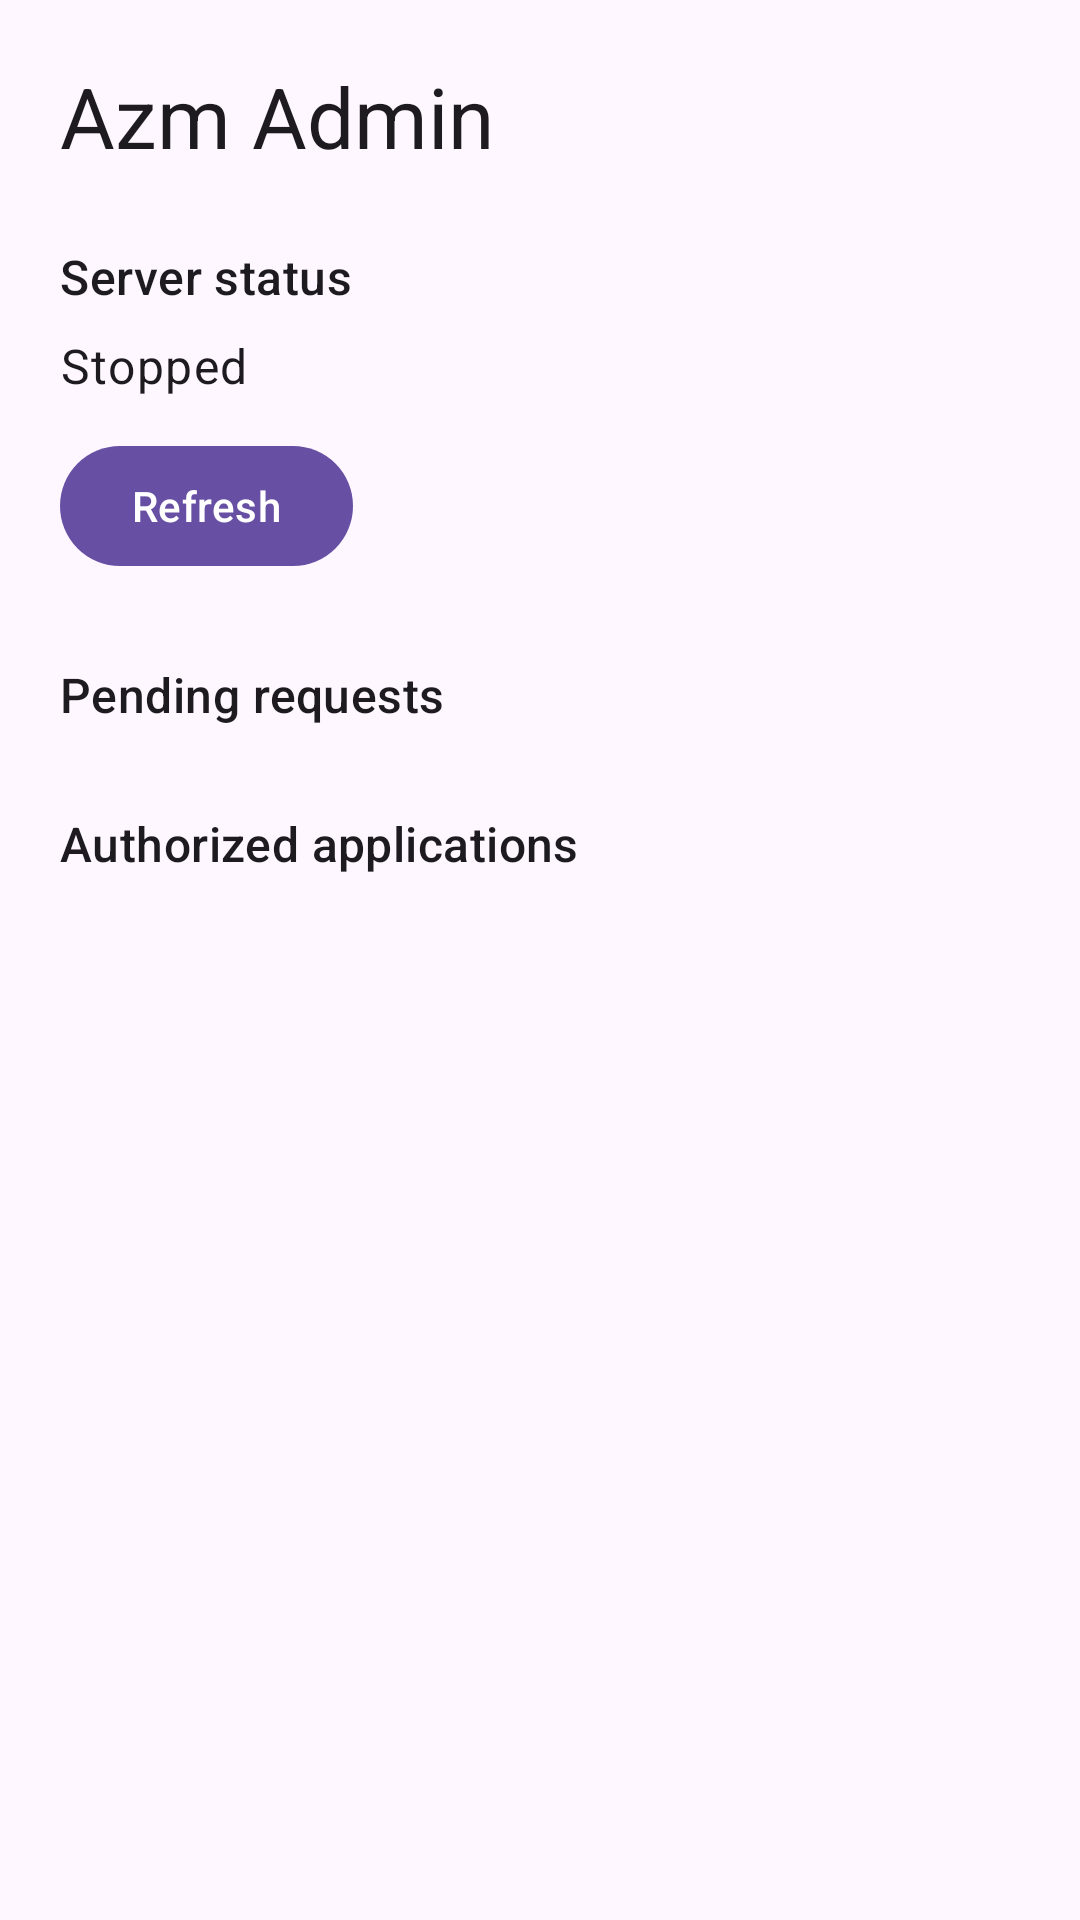

Android layout source for this screen:
<!-- AndroidManifest.xml: application theme Theme.AzmAdmin -->
<!-- res/layout/activity_main.xml -->
<?xml version="1.0" encoding="utf-8"?>
<ScrollView xmlns:android="http://schemas.android.com/apk/res/android"
    android:layout_width="match_parent"
    android:layout_height="match_parent">

    <LinearLayout
        android:layout_width="match_parent"
        android:layout_height="wrap_content"
        android:orientation="vertical"
        android:padding="20dp">

        <TextView
            android:layout_width="wrap_content"
            android:layout_height="wrap_content"
            android:text="@string/app_name"
            android:textAppearance="@style/TextAppearance.Material3.HeadlineMedium" />

        <TextView
            android:layout_width="wrap_content"
            android:layout_height="wrap_content"
            android:layout_marginTop="24dp"
            android:text="@string/server_status_title"
            android:textAppearance="@style/TextAppearance.Material3.TitleMedium" />

        <TextView
            android:id="@+id/statusText"
            android:layout_width="match_parent"
            android:layout_height="wrap_content"
            android:layout_marginTop="8dp"
            android:text="@string/status_stopped"
            android:textAppearance="@style/TextAppearance.Material3.BodyLarge" />

        <LinearLayout
            android:layout_width="match_parent"
            android:layout_height="wrap_content"
            android:layout_marginTop="12dp"
            android:orientation="horizontal">

            <com.google.android.material.button.MaterialButton
                android:id="@+id/refreshButton"
                android:layout_width="wrap_content"
                android:layout_height="wrap_content"
                android:text="@string/refresh" />

            <com.google.android.material.button.MaterialButton
                android:id="@+id/stopButton"
                style="@style/Widget.Material3.Button.OutlinedButton"
                android:layout_width="wrap_content"
                android:layout_height="wrap_content"
                android:layout_marginStart="12dp"
                android:text="@string/stop_server"
                android:visibility="gone" />
        </LinearLayout>

        <LinearLayout
            android:id="@+id/startSection"
            android:layout_width="match_parent"
            android:layout_height="wrap_content"
            android:layout_marginTop="24dp"
            android:orientation="vertical"
            android:visibility="gone">

            <TextView
                android:layout_width="wrap_content"
                android:layout_height="wrap_content"
                android:text="@string/start_title"
                android:textAppearance="@style/TextAppearance.Material3.TitleMedium" />

            <TextView
                android:layout_width="match_parent"
                android:layout_height="wrap_content"
                android:layout_marginTop="8dp"
                android:text="@string/start_explanation"
                android:textAppearance="@style/TextAppearance.Material3.BodyMedium" />

            <TextView
                android:id="@+id/adbCommandText"
                android:layout_width="match_parent"
                android:layout_height="wrap_content"
                android:layout_marginTop="12dp"
                android:fontFamily="monospace"
                android:textIsSelectable="true"
                android:textAppearance="@style/TextAppearance.Material3.BodySmall" />

            <LinearLayout
                android:layout_width="match_parent"
                android:layout_height="wrap_content"
                android:layout_marginTop="12dp"
                android:orientation="horizontal">

                <com.google.android.material.button.MaterialButton
                    android:id="@+id/copyCommandButton"
                    android:layout_width="wrap_content"
                    android:layout_height="wrap_content"
                    android:text="@string/copy_command" />

                <com.google.android.material.button.MaterialButton
                    android:id="@+id/rootStartButton"
                    style="@style/Widget.Material3.Button.OutlinedButton"
                    android:layout_width="wrap_content"
                    android:layout_height="wrap_content"
                    android:layout_marginStart="12dp"
                    android:text="@string/start_via_root" />
            </LinearLayout>

            <TextView
                android:id="@+id/rootResultText"
                android:layout_width="match_parent"
                android:layout_height="wrap_content"
                android:layout_marginTop="8dp"
                android:textAppearance="@style/TextAppearance.Material3.BodyMedium" />

            <TextView
                android:layout_width="wrap_content"
                android:layout_height="wrap_content"
                android:layout_marginTop="28dp"
                android:text="@string/wireless_title"
                android:textAppearance="@style/TextAppearance.Material3.TitleMedium" />

            <TextView
                android:layout_width="match_parent"
                android:layout_height="wrap_content"
                android:layout_marginTop="8dp"
                android:text="@string/wireless_steps"
                android:textAppearance="@style/TextAppearance.Material3.BodyMedium" />

            <TextView
                android:id="@+id/pairingStateText"
                android:layout_width="match_parent"
                android:layout_height="wrap_content"
                android:layout_marginTop="12dp"
                android:textAppearance="@style/TextAppearance.Material3.BodyMedium" />

            <LinearLayout
                android:layout_width="match_parent"
                android:layout_height="wrap_content"
                android:layout_marginTop="12dp"
                android:orientation="horizontal">

                <com.google.android.material.button.MaterialButton
                    android:id="@+id/pairFlowButton"
                    android:layout_width="wrap_content"
                    android:layout_height="wrap_content"
                    android:text="@string/pair_flow_button" />

                <com.google.android.material.button.MaterialButton
                    android:id="@+id/startFlowButton"
                    android:layout_width="wrap_content"
                    android:layout_height="wrap_content"
                    android:layout_marginStart="12dp"
                    android:text="@string/start_flow_button" />
            </LinearLayout>

            <TextView
                android:layout_width="match_parent"
                android:layout_height="wrap_content"
                android:layout_marginTop="8dp"
                android:text="@string/wireless_flow_hint"
                android:textAppearance="@style/TextAppearance.Material3.BodySmall" />

            <com.google.android.material.textfield.TextInputLayout
                android:layout_width="match_parent"
                android:layout_height="wrap_content"
                android:layout_marginTop="12dp"
                android:hint="@string/pairing_port_hint">

                <com.google.android.material.textfield.TextInputEditText
                    android:id="@+id/pairingPortInput"
                    android:layout_width="match_parent"
                    android:layout_height="wrap_content"
                    android:inputType="number" />
            </com.google.android.material.textfield.TextInputLayout>

            <com.google.android.material.textfield.TextInputLayout
                android:layout_width="match_parent"
                android:layout_height="wrap_content"
                android:layout_marginTop="8dp"
                android:hint="@string/pairing_code_hint">

                <com.google.android.material.textfield.TextInputEditText
                    android:id="@+id/pairingCodeInput"
                    android:layout_width="match_parent"
                    android:layout_height="wrap_content"
                    android:inputType="number" />
            </com.google.android.material.textfield.TextInputLayout>

            <com.google.android.material.button.MaterialButton
                android:id="@+id/pairButton"
                android:layout_width="wrap_content"
                android:layout_height="wrap_content"
                android:layout_marginTop="12dp"
                android:text="@string/pair_button" />

            <com.google.android.material.textfield.TextInputLayout
                android:layout_width="match_parent"
                android:layout_height="wrap_content"
                android:layout_marginTop="16dp"
                android:hint="@string/connect_port_hint">

                <com.google.android.material.textfield.TextInputEditText
                    android:id="@+id/connectPortInput"
                    android:layout_width="match_parent"
                    android:layout_height="wrap_content"
                    android:inputType="number" />
            </com.google.android.material.textfield.TextInputLayout>

            <com.google.android.material.button.MaterialButton
                android:id="@+id/wirelessStartButton"
                android:layout_width="wrap_content"
                android:layout_height="wrap_content"
                android:layout_marginTop="12dp"
                android:text="@string/wireless_start_button" />

            <TextView
                android:id="@+id/wirelessStatusText"
                android:layout_width="match_parent"
                android:layout_height="wrap_content"
                android:layout_marginTop="8dp"
                android:textAppearance="@style/TextAppearance.Material3.BodyMedium" />
        </LinearLayout>

        <TextView
            android:layout_width="wrap_content"
            android:layout_height="wrap_content"
            android:layout_marginTop="28dp"
            android:text="@string/pending_title"
            android:textAppearance="@style/TextAppearance.Material3.TitleMedium" />

        <LinearLayout
            android:id="@+id/pendingList"
            android:layout_width="match_parent"
            android:layout_height="wrap_content"
            android:orientation="vertical" />

        <TextView
            android:layout_width="wrap_content"
            android:layout_height="wrap_content"
            android:layout_marginTop="28dp"
            android:text="@string/clients_title"
            android:textAppearance="@style/TextAppearance.Material3.TitleMedium" />

        <LinearLayout
            android:id="@+id/clientsList"
            android:layout_width="match_parent"
            android:layout_height="wrap_content"
            android:orientation="vertical" />

        <com.google.android.material.button.MaterialButton
            android:id="@+id/authorizeAzmButton"
            style="@style/Widget.Material3.Button.OutlinedButton"
            android:layout_width="wrap_content"
            android:layout_height="wrap_content"
            android:layout_marginTop="12dp"
            android:text="@string/authorize_azm"
            android:visibility="gone" />

        <com.google.android.material.button.MaterialButton
            android:id="@+id/diagnosticsButton"
            style="@style/Widget.Material3.Button.TextButton"
            android:layout_width="wrap_content"
            android:layout_height="wrap_content"
            android:layout_marginTop="20dp"
            android:text="@string/diagnostics"
            android:visibility="gone" />
    </LinearLayout>
</ScrollView>
<!-- resources referenced by this layout -->
<resources>
  <string name="app_name">Azm Admin</string>
  <string name="authorize_azm">Authorize Azm</string>
  <string name="clients_title">Authorized applications</string>
  <string name="connect_port_hint">Connect port</string>
  <string name="copy_command">Copy ADB command</string>
  <string name="diagnostics">Show diagnostics</string>
  <string name="pair_button">Pair</string>
  <string name="pair_flow_button">Pairing</string>
  <string name="pairing_code_hint">Pairing code (6 digits)</string>
  <string name="pairing_port_hint">Pairing port</string>
  <string name="pending_title">Pending requests</string>
  <string name="refresh">Refresh</string>
  <string name="server_status_title">Server status</string>
  <string name="start_explanation">Three ways to start the server: wireless debugging below (no computer), this ADB command from a computer with the phone connected, or root on rooted devices. The server stops when the phone reboots.</string>
  <string name="start_flow_button">Start</string>
  <string name="start_title">Start the server</string>
  <string name="start_via_root">Start via root</string>
  <string name="status_stopped">Stopped</string>
  <string name="stop_server">Stop server</string>
  <string name="wireless_flow_hint">Like Shizuku: tap Pairing once and enter the code in the notification, then tap Start — the ports are found automatically. The fields below are a manual fallback.</string>
  <string name="wireless_start_button">Start server via wireless</string>
  <string name="wireless_steps">1. Open Developer options and turn on Wireless debugging.\n2. Tap \"Pair device with pairing code\" — Android shows a 6-digit code and a pairing port. Enter both below and tap Pair (needed once).\n3. The wireless debugging screen also shows a connect port under \"IP address and port\" — enter it and tap Start. Azm Admin finds both ports automatically when it can, so they may already be filled in.</string>
  <string name="wireless_title">Start via wireless debugging (no computer)</string>
  <style name="Theme.AzmAdmin" parent="Theme.Material3.DayNight.NoActionBar" />
</resources>
